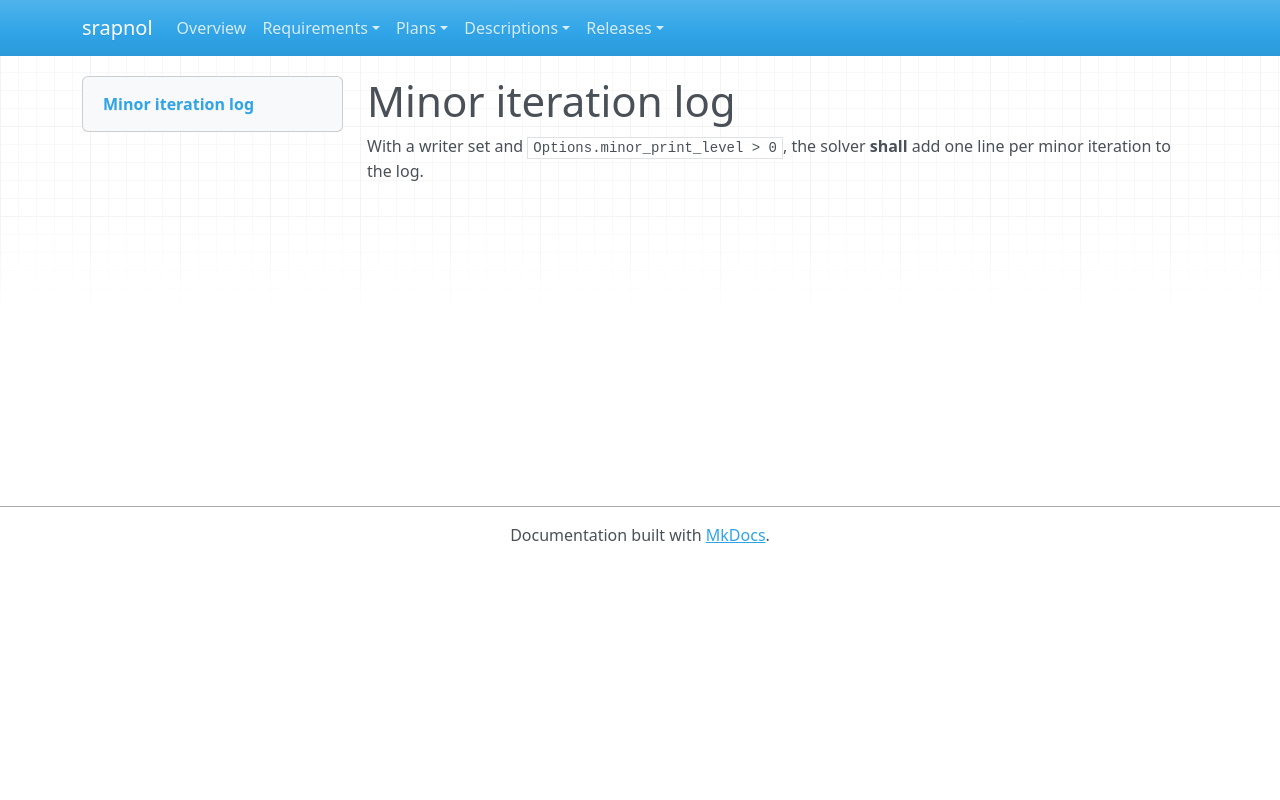

repository: emanspeaks/srapnol · page: srs/SRS-082/index.html · generator: mkdocs

---
active: true
category: interface
derived: false
level: 3.3.2
links:
- SYS-003: BXz453rBH5vaLf5i2R92KMiT1bUYxV2NsoIeCbr02ec=
normative: true
ref: ''
reviewed: Bp3O_oH5DOMspqNg0ZWPZ46VZxVZ2xBj68OrUDVvI8Y=
status: pending
verification-method: Demonstration
---

# Minor iteration log

With a writer set and `Options.minor_print_level > 0`, the solver **shall** add one line
per minor iteration to the log.
